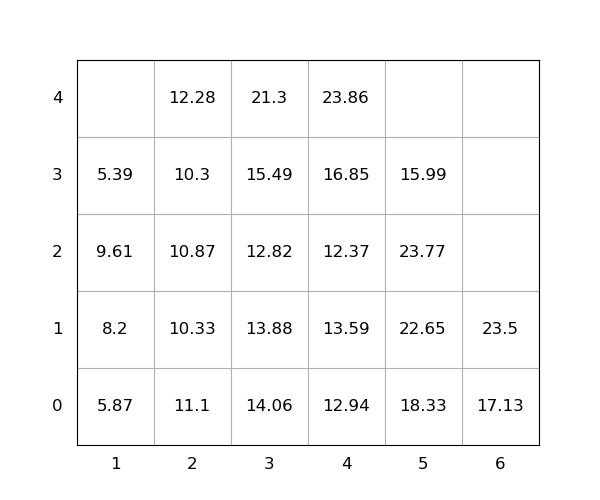

The file beside this chart, header and first rows:
idx, loc_x, loc_y, loc_z, weight, seq, emerg, reloc, size(ft)
1, 2, 0, 4, 12.28, 1, 0, 1, 20
2, 3, 0, 3, 15.49, 2, 0, 1.0, 20
3, 4, 0, 3, 16.85, 3, 0, 1, 20
4, 3, 0, 4, 21.3, 4, 0, 1, 20
5, 2, 0, 0, 11.1, 5, 0, 1.0, 20
6, 5, 0, 2, 23.77, 6, 0, 1.0, 20
7, 4, 0, 1, 13.59, 7, 0, 1.0, 20
8, 3, 0, 1, 13.88, 8, 0, 1.0, 20
9, 2, 0, 2, 10.87, 9, 0, 1.0, 20
10, 6, 0, 1, 23.5, 10, 0, 0, 20
11, 6, 0, 0, 17.13, 11, 0, 0, 20
12, 5, 0, 3, 15.99, 12, 0, 1.0, 20
13, 3, 0, 2, 12.82, 13, 0, 1.0, 20
14, 4, 0, 0, 12.94, 14, 0, 1.0, 20
15, 1, 0, 2, 9.61, 15, 0, 1.0, 20
16, 4, 0, 4, 23.86, 16, 0, 1.0, 20
17, 3, 0, 0, 14.06, 17, 0, 1.0, 20
18, 5, 0, 0, 18.33, 18, 0, 1.0, 20
19, 2, 0, 1, 10.33, 19, 0, 1, 20
20, 2, 0, 3, 10.3, 20, 0, 1.0, 20
21, 4, 0, 2, 12.37, 21, 0, 1.0, 20
22, 1, 0, 1, 8.2, 22, 0, 1.0, 20
23, 5, 0, 1, 22.65, 23, 0, 1.0, 20
24, 1, 0, 3, 5.39, 24, 0, 1.0, 20
25, 1, 0, 0, 5.87, 25, 0, 1.0, 20
